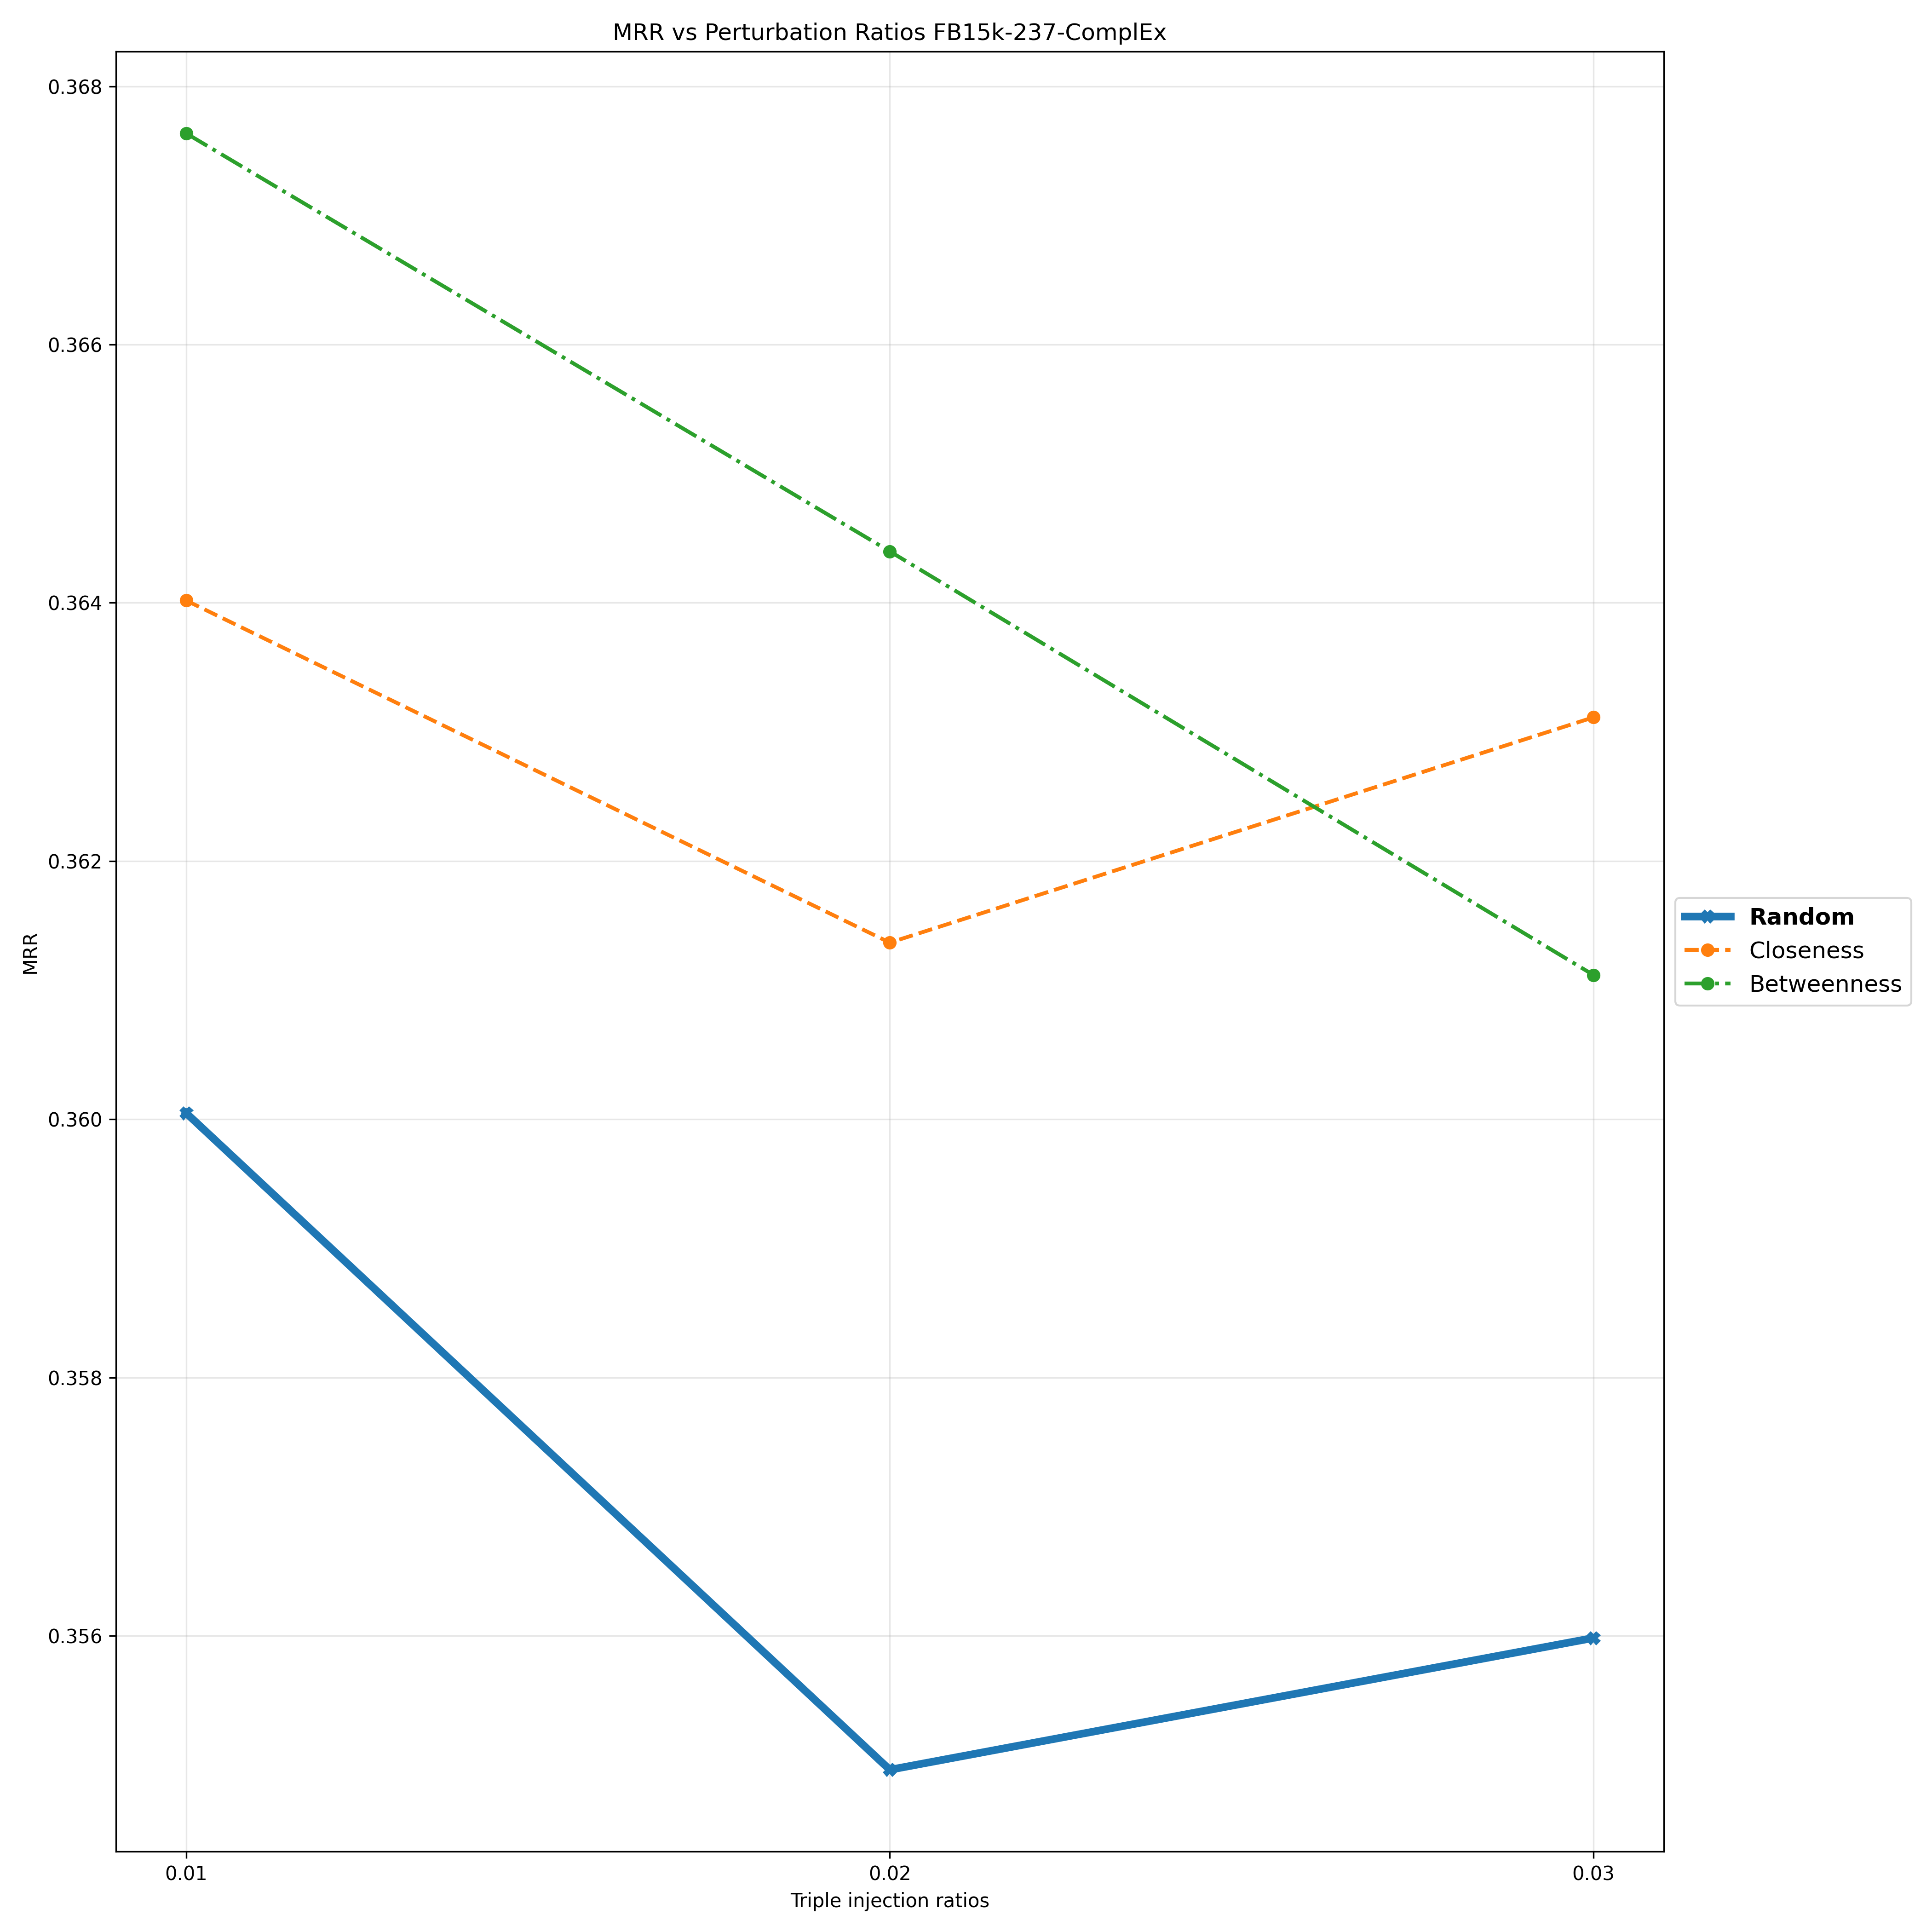

The table this chart was drawn from, first rows:
Triple Injection Ratios, 0.01, 0.02, 0.03
Random, 0.36, 0.355, 0.356
Closeness, 0.364, 0.3614, 0.3631
Betweenness, 0.3676, 0.3644, 0.3611
